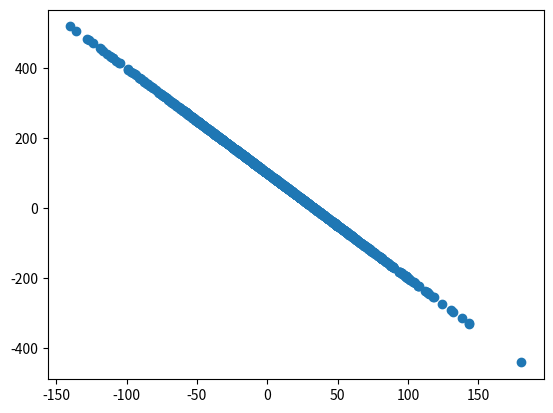

Python code for this plot:
import numpy as np
import matplotlib.pyplot as plt

pagespeeds=np.random.normal(3.0,50.0,1000)
purchaseamount=100-pagespeeds*3
plt.scatter(pagespeeds,purchaseamount)
plt.show()

